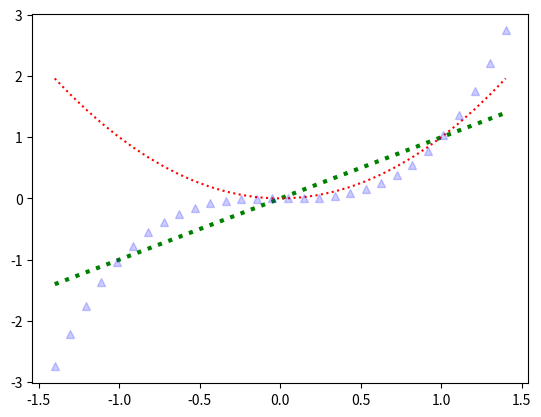

Recreate this plot in Python.
import numpy as np
import matplotlib.pyplot as plt

x = np.linspace(-1.4, 1.4, 30)

# documentation for more colors and combinations of figures: https://matplotlib.org/stable/api/_as_gen/matplotlib.pyplot.plot.html#matplotlib.pyplot.plot
line1, line2, line3 = plt.plot(x, x, "g--", x, x**2, "r:", x, x**3, "b^")

# set properties for the lines being plotted.
plt.setp(line1, linewidth=3.0)

# the attributes can be called both ways. With setp or the set attribute.
# documentation for more properties: https://matplotlib.org/stable/tutorials/introductory/pyplot.html#controlling-line-properties
line1.set_linestyle("dotted")
line3.set_alpha(0.2)

plt.show()
